Run: headless pygame with SDL's dummy video driver; simulated clock (each Clock.tick advances the game by its frame time, no real sleeping); random seed 0; keys injected as events and as key.get_pressed() state; no mouse input.
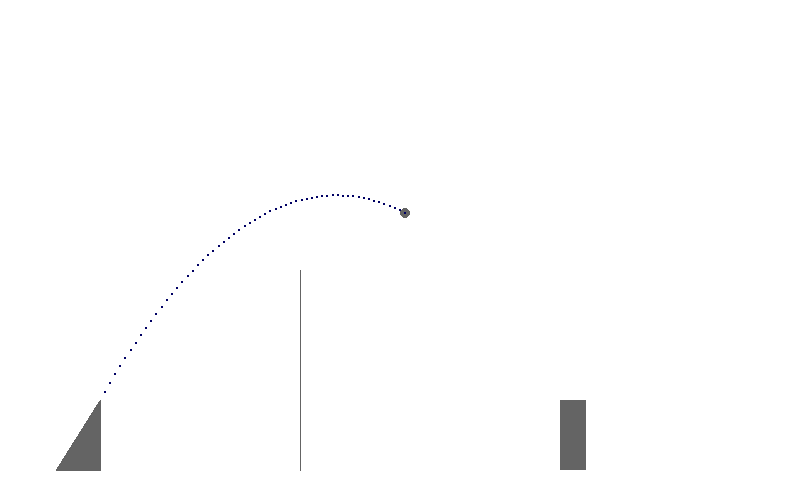
Frame 1 of 4 · flips 1–60 · no input
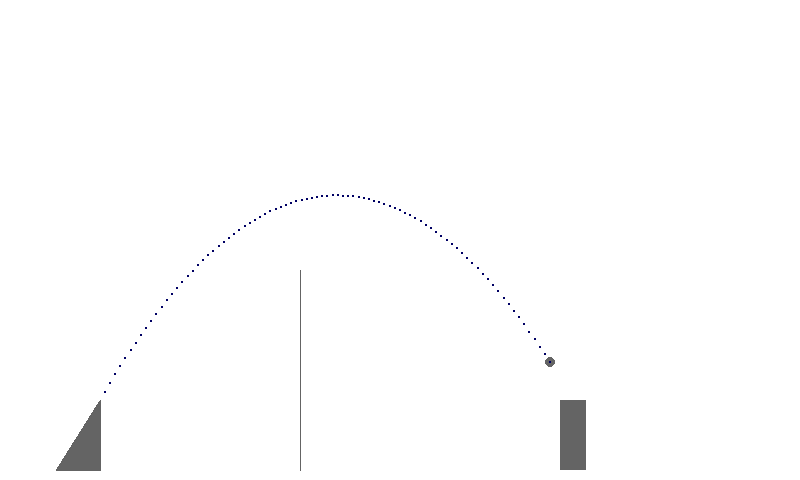
Frame 2 of 4 · flips 61–180 · tapped SPACE, RETURN · held RIGHT (→), D
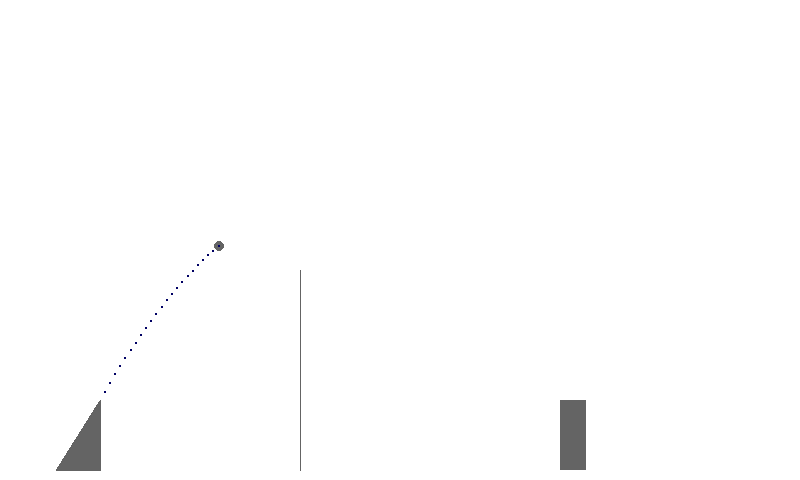
Frame 3 of 4 · flips 181–300 · held DOWN (↓), S
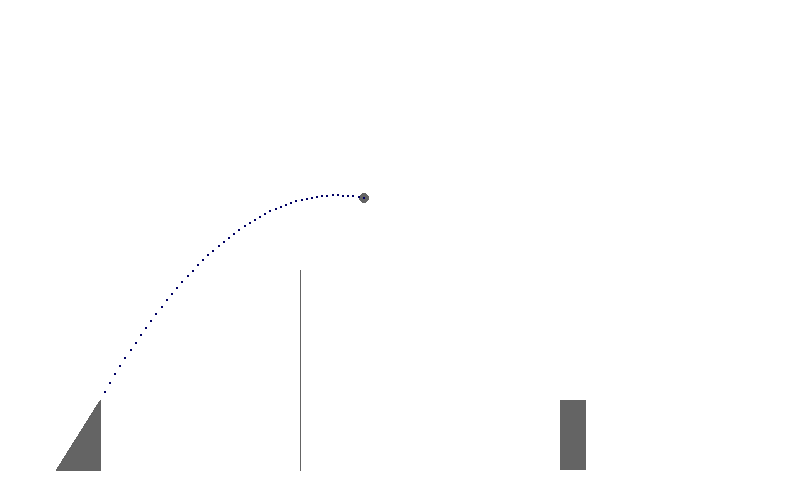
Frame 4 of 4 · flips 301–420 · held LEFT (←), A, UP (↑), W

The pygame program that drew these frames:

import math
import pygame as pg
pg.init()

class Projectile:
    def __init__(self,x=0,y=0,s=0,u=0,a=(math.pi/3)):
        self.x = x #start position X
        self.y = y #start position Y
        self.s = s #size of dot
        self.u = u #start velocity
        self.a = a #angle in radian
        self.time = -1
        self.list = []
    def drawProjectile(self,screen):
        self.acceleration = 0.1962
        self.velocityX = self.u*math.cos(self.a)*2
        self.velocityY = self.u*math.sin(self.a)*2
        self.time += 1
        self.dx = int((self.velocityX*self.time))
        self.dy = int((self.velocityY*self.time)-(self.acceleration*(self.time**2)/2))
        pg.draw.circle(screen,(100,100,100),(self.x+self.dx,self.y-self.dy),self.s)
        self.list.append((self.x+self.dx, self.y-self.dy))
        for i in self.list:
            pg.draw.circle(screen,(0,0,100),(i[0],i[1]),int(self.s/5))
        if self.dy <= 0:
            self.time = 0
            self.list = []

class Sanam:
    def __init__(self,x=0,y=0,distance=0):
        self.x = x
        self.y = y
        self.distance = distance
    def drawSanam(self,screen):
        pg.draw.line(screen,(100,100,100),(self.x+200,self.y),(self.x+200,self.y-200),1)
        pg.draw.rect(screen,(100,100,100),(self.x+(self.distance*200),self.y-70,26,70))
        pg.draw.polygon(screen, (100, 100, 100), ((self.x,self.y),(self.x,self.y-70),(self.x-44,self.y)))

win_x, win_y = 800, 480
screen = pg.display.set_mode((win_x, win_y))
squatBall = Projectile(100,400,5,5.18)
field = Sanam(100,470,2.3)
run = True

while run:
    screen.fill((255,255,255))
    squatBall.drawProjectile(screen)
    field.drawSanam(screen)
    pg.time.delay(10)
    pg.display.update()

    for event in pg.event.get(): # ทำการ Check event ต่างๆที่เกิดขึ้น
        if event.type == pg.QUIT: 
            pg.quit()
            exit()
